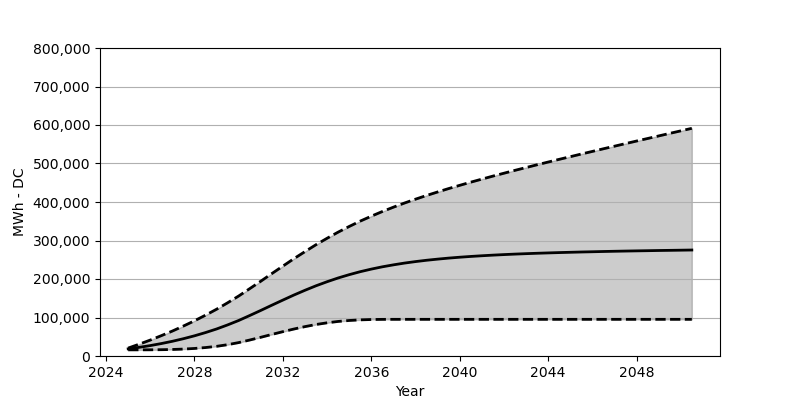

Data behind this chart, as committed beside it:
Date, Low, Base, High
2025-01, 15968, 18566, 20587
2025-07, 15989, 22473, 30669
2026-01, 16102, 27071, 41410
2026-07, 16370, 32266, 52750
2027-01, 16937, 38215, 64822
2027-07, 17968, 44864, 77707
2028-01, 19597, 52410, 91387
2028-07, 21947, 60842, 105974
2029-01, 25133, 70203, 121540
2029-07, 29380, 80707, 138137
2030-01, 34844, 92274, 155869
2030-07, 41462, 105057, 174847
2031-01, 48616, 118376, 194289
2031-07, 55966, 131839, 213969
2032-01, 63224, 145271, 233514
2032-07, 70069, 158353, 252781
2033-01, 76357, 170765, 271275
2033-07, 81800, 182352, 289078
2034-01, 86233, 192970, 305882
2034-07, 89748, 202639, 321685
2035-01, 92253, 211268, 336509
2035-07, 93851, 218958, 350313
2036-01, 94758, 225710, 363209
2036-07, 95140, 231648, 375301
2037-01, 95222, 236772, 386641
2037-07, 95232, 241318, 397290
2038-01, 95232, 245246, 407392
2038-07, 95232, 248658, 416959
2039-01, 95232, 251627, 426082
2039-07, 95232, 254276, 434875
2040-01, 95232, 256575, 443308
2040-07, 95232, 258585, 451534
2041-01, 95232, 260369, 459462
2041-07, 95232, 261977, 467235
2042-01, 95232, 263399, 474812
2042-07, 95232, 264667, 482224
2043-01, 95232, 265801, 489522
2043-07, 95232, 266832, 496697
2044-01, 95232, 267750, 503789
2044-07, 95232, 268616, 510810
2045-01, 95232, 269389, 517737
2045-07, 95232, 270131, 524613
2046-01, 95232, 270760, 531438
2046-07, 95232, 271440, 538252
2047-01, 95232, 272017, 544994
2047-07, 95232, 272564, 551674
2048-01, 95232, 273069, 558364
2048-07, 95232, 273533, 564962
2049-01, 95232, 274028, 571642
2049-07, 95232, 274419, 578239
2050-01, 95232, 274842, 584827
2050-07, 95232, 275285, 591362
